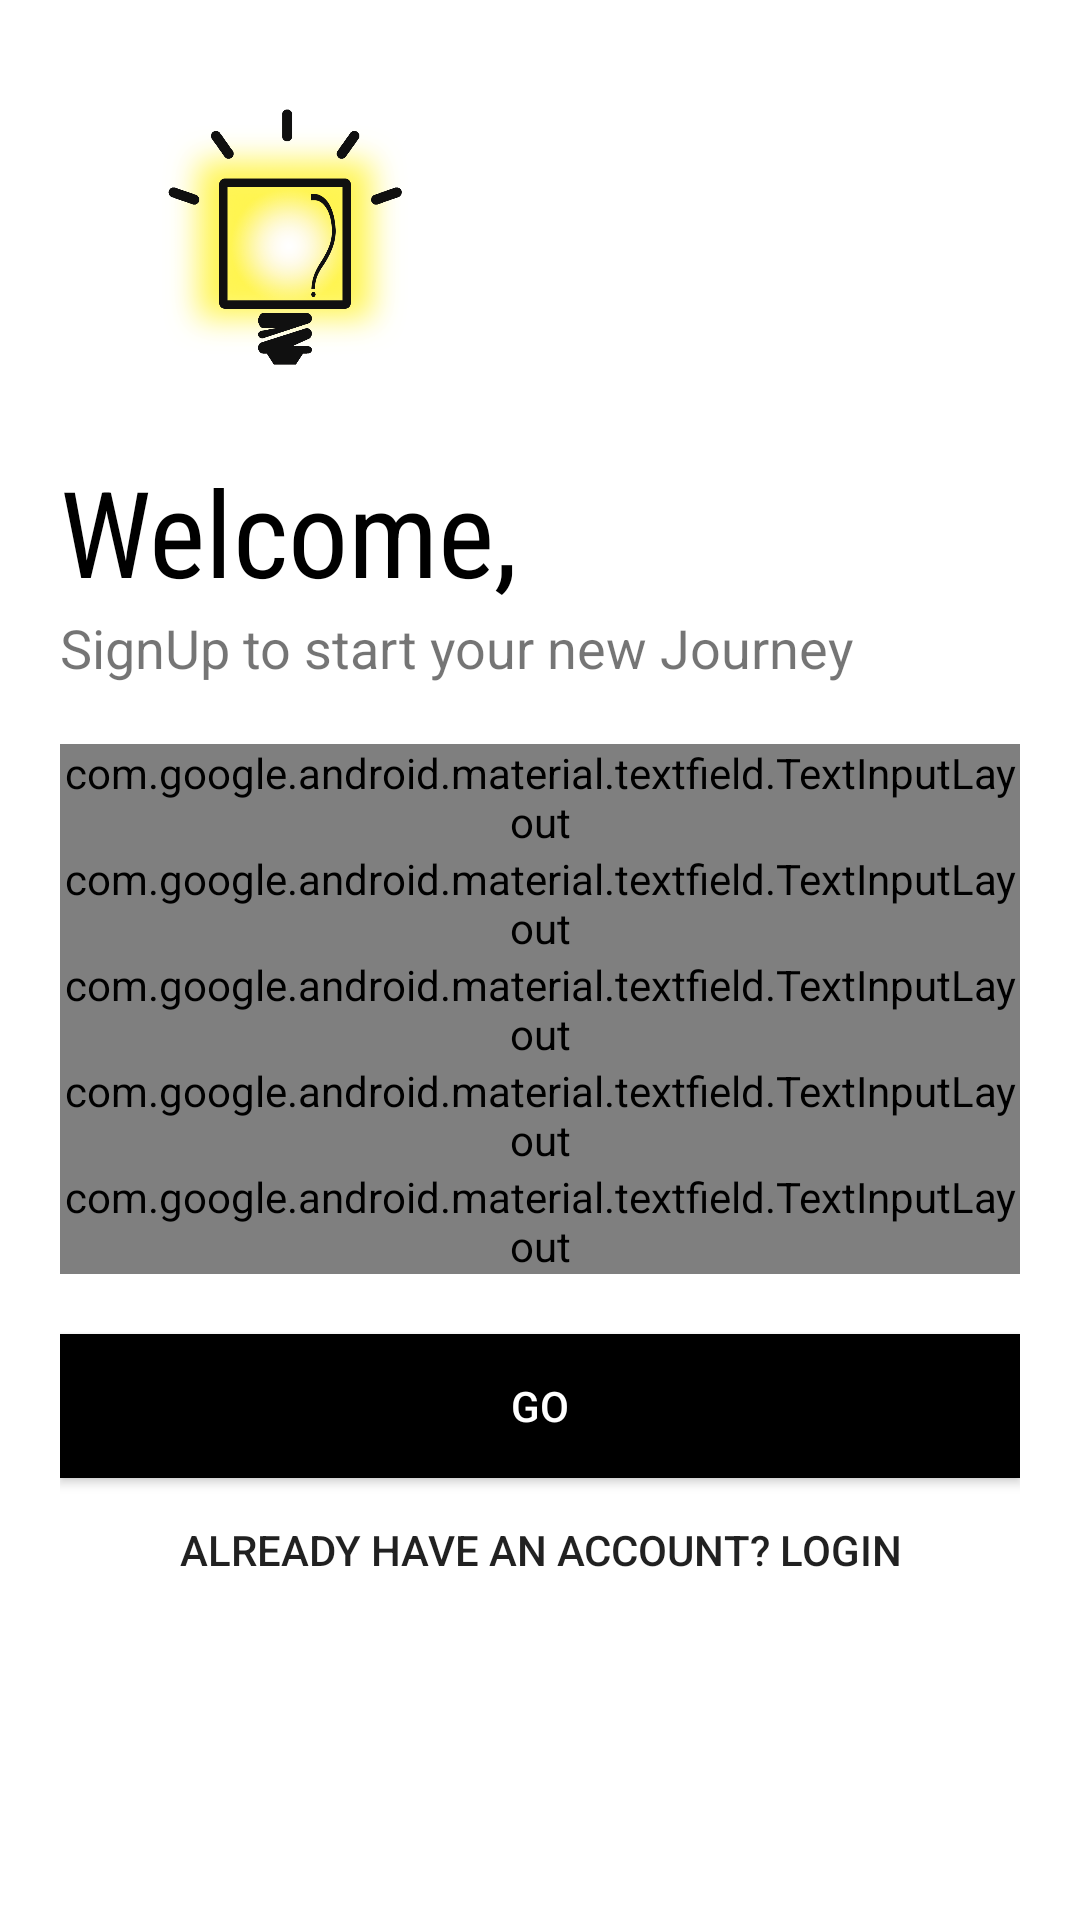

This screen was rendered from an Android layout file. Write that file and the resources it references.
<!-- AndroidManifest.xml: application theme AppTheme -->
<!-- res/layout/activity_signup.xml -->
<?xml version="1.0" encoding="utf-8"?>
<LinearLayout xmlns:android="http://schemas.android.com/apk/res/android"
    xmlns:app="http://schemas.android.com/apk/res-auto"
    xmlns:tools="http://schemas.android.com/tools"
    android:layout_width="match_parent"
    android:layout_height="match_parent"
    tools:context=".SignupActivity"
    android:orientation="vertical"
    android:background="#fff"
    android:padding="20dp">

    <ImageView
        android:id="@+id/signup_image"
        android:layout_width="150dp"
        android:layout_height="150dp"
        android:src="@drawable/quizclublogo"
        android:transitionName="logo_image" />

    <TextView
        android:id="@+id/signup_text"
        android:layout_width="wrap_content"
        android:layout_height="wrap_content"
        android:layout_marginTop="-20dp"
        android:fontFamily="sans-serif-condensed"
        android:text="Welcome,"
        android:textColor="#000"
        android:textSize="40sp"
        android:transitionName="logo_text" />

    <TextView
        android:id="@+id/signup2_text"
        android:layout_width="wrap_content"
        android:layout_height="wrap_content"
        android:text="SignUp to start your new Journey"
        android:textSize="18sp"
        android:transitionName="logo_desc" />
    <LinearLayout
        android:layout_width="match_parent"
        android:layout_height="wrap_content"
        android:orientation="vertical"
        android:layout_marginTop="20dp"
        android:layout_marginBottom="20dp">

        <com.google.android.material.textfield.TextInputLayout
            android:id="@+id/reg_name"
            android:layout_width="match_parent"
            android:layout_height="wrap_content"
            android:hint="Full Name"
            style="@style/Widget.MaterialComponents.TextInputLayout.OutlinedBox">
            <com.google.android.material.textfield.TextInputEditText
                android:layout_width="match_parent"
                android:layout_height="wrap_content"
                android:inputType="text"/>
        </com.google.android.material.textfield.TextInputLayout>

        <com.google.android.material.textfield.TextInputLayout
            android:id="@+id/reg_username"
            android:layout_width="match_parent"
            android:layout_height="wrap_content"
            android:hint="Username"
            app:counterMaxLength="15"
            android:transitionName="username_tran"
            style="@style/Widget.MaterialComponents.TextInputLayout.OutlinedBox">
            <com.google.android.material.textfield.TextInputEditText
                android:layout_width="match_parent"
                android:layout_height="wrap_content"
                android:inputType="text"/>
        </com.google.android.material.textfield.TextInputLayout>

        <com.google.android.material.textfield.TextInputLayout
            android:id="@+id/reg_email"
            android:layout_width="match_parent"
            android:layout_height="wrap_content"
            android:hint="Email"
            style="@style/Widget.MaterialComponents.TextInputLayout.OutlinedBox">
            <com.google.android.material.textfield.TextInputEditText
                android:layout_width="match_parent"
                android:layout_height="wrap_content"
                android:inputType="textEmailAddress"/>
        </com.google.android.material.textfield.TextInputLayout>

        <com.google.android.material.textfield.TextInputLayout
            android:id="@+id/reg_phoneNo"
            android:layout_width="match_parent"
            android:layout_height="wrap_content"
            android:hint="Phone No"
            style="@style/Widget.MaterialComponents.TextInputLayout.OutlinedBox">
            <com.google.android.material.textfield.TextInputEditText
                android:layout_width="match_parent"
                android:layout_height="wrap_content"
                android:inputType="number"/>
        </com.google.android.material.textfield.TextInputLayout>

        <com.google.android.material.textfield.TextInputLayout
            android:id="@+id/reg_password"
            android:layout_width="match_parent"
            android:layout_height="wrap_content"
            android:hint="Password"
            app:passwordToggleEnabled="true"
            android:transitionName="password_tran"
            style="@style/Widget.MaterialComponents.TextInputLayout.OutlinedBox">
            <com.google.android.material.textfield.TextInputEditText
                android:layout_width="match_parent"
                android:layout_height="wrap_content"
                android:inputType="textPassword">
            </com.google.android.material.textfield.TextInputEditText>
        </com.google.android.material.textfield.TextInputLayout>

    </LinearLayout>

    <Button
        android:id="@+id/reg_btn"
        android:layout_width="match_parent"
        android:layout_height="wrap_content"
        android:text="GO"
        android:background="#000"
        android:textColor="#fff"
        android:transitionName="button_tran"/>
    <Button
        android:id="@+id/reg_login_btn"
        android:layout_width="match_parent"
        android:layout_height="wrap_content"
        android:text="Already have an account? LogIn"
        android:background="#00000000"
        />

</LinearLayout>
<!-- resources referenced by this layout -->
<resources>
  <!-- drawable quizclublogo: png bitmap (drawable, 383646 bytes) -->
  <style name="AppTheme" parent="Theme.AppCompat.Light.NoActionBar">
          
          <item name="colorPrimary">@color/colorPrimary</item>
          <item name="colorPrimaryDark">@color/colorPrimaryDark</item>
          <item name="colorAccent">@color/black</item>
          <item name="android:windowContentTransitions">true</item>
      </style>
  <color name="colorPrimary">#ffffff</color>
  <color name="colorPrimaryDark">#000000</color>
  <color name="black">#000000</color>
</resources>
